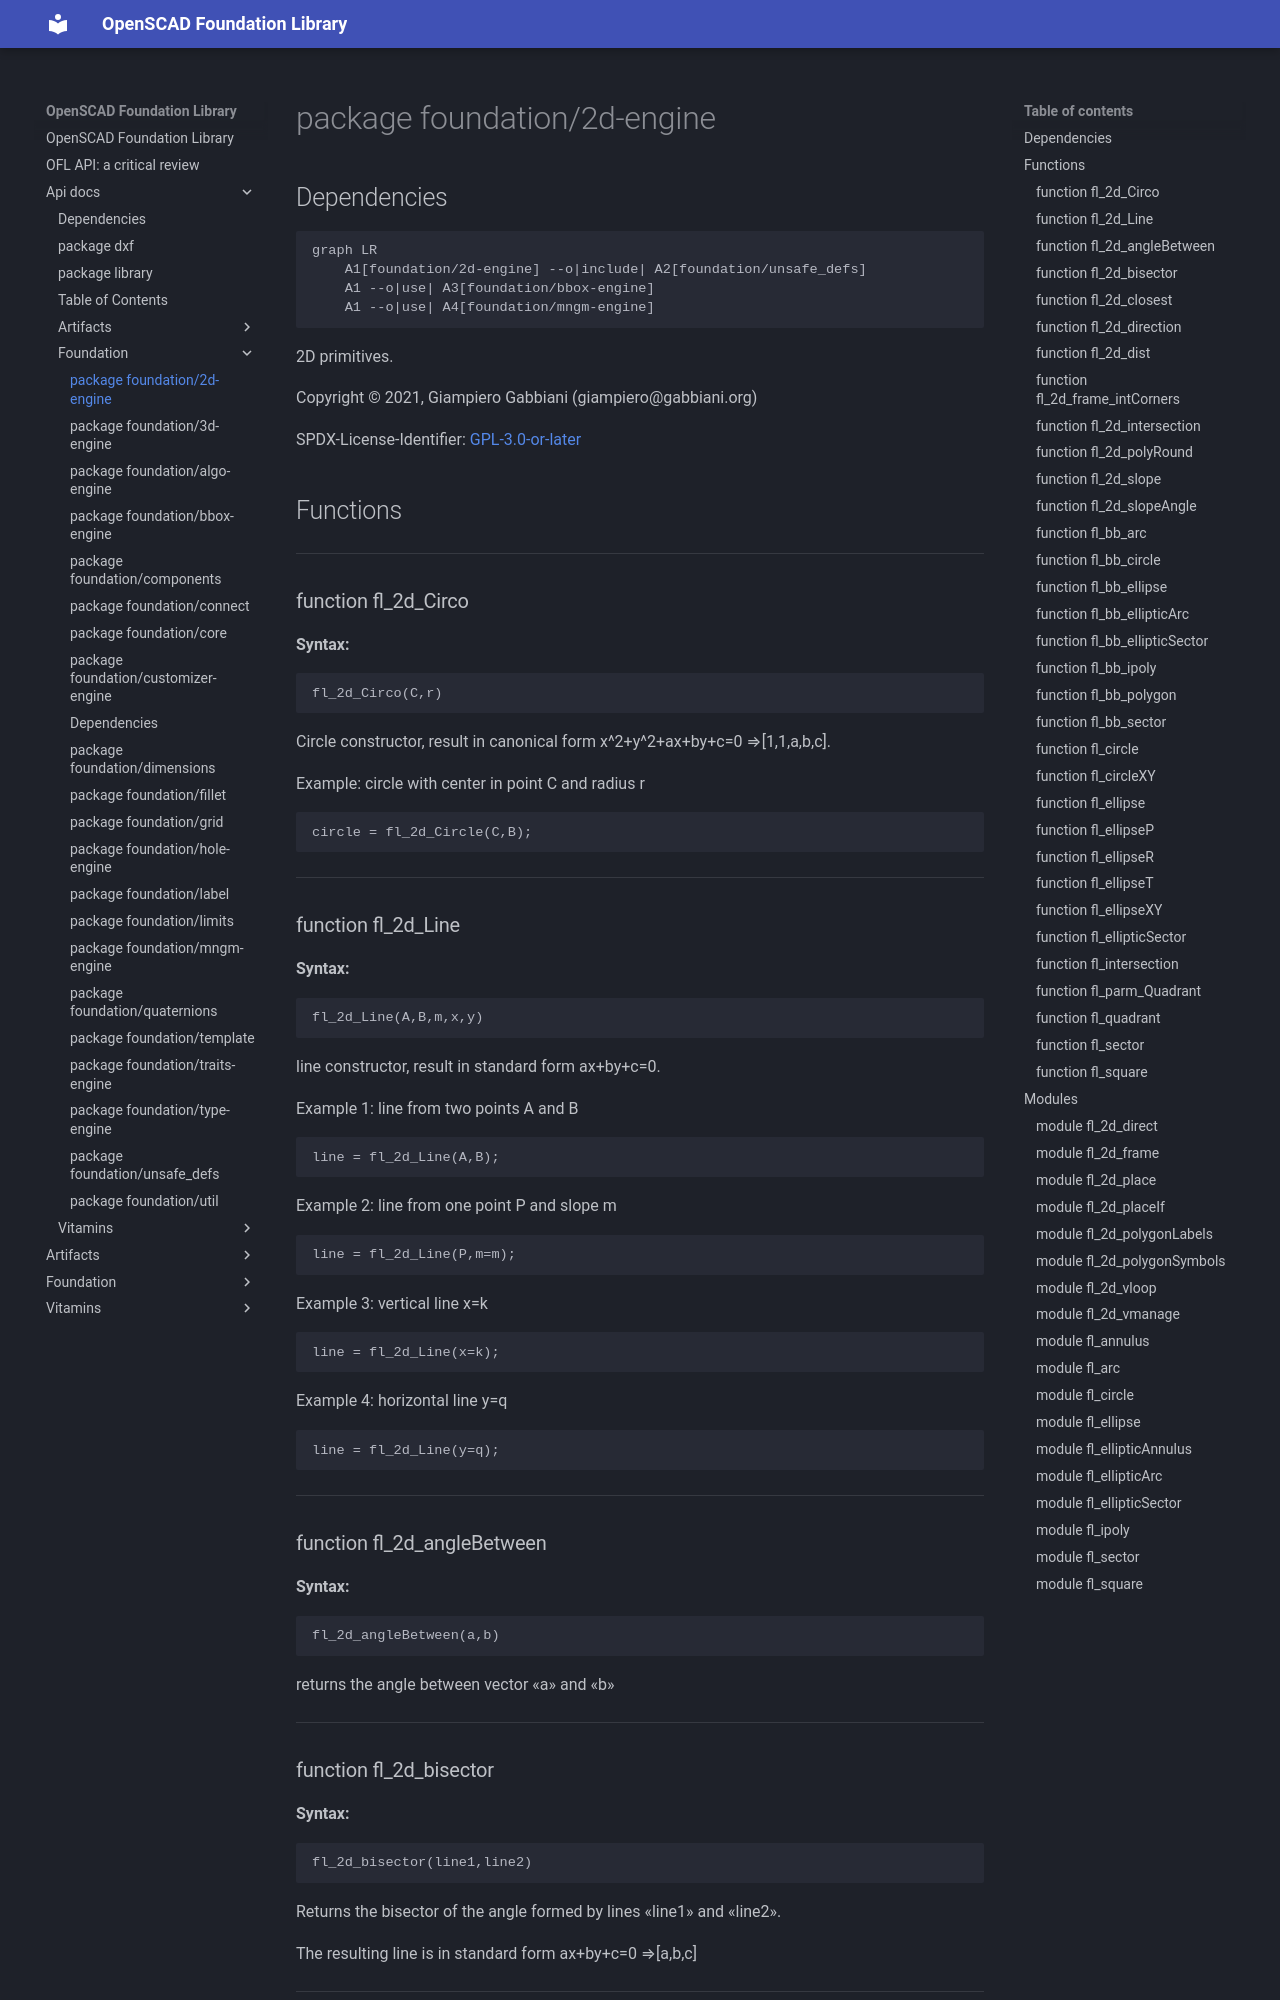

repository: ggabbiani/OFL · page: main/api-docs/foundation/2d-engine/index.html · generator: mkdocs

# package foundation/2d-engine

## Dependencies

```mermaid
graph LR
    A1[foundation/2d-engine] --o|include| A2[foundation/unsafe_defs]
    A1 --o|use| A3[foundation/bbox-engine]
    A1 --o|use| A4[foundation/mngm-engine]
```

2D primitives.

Copyright © 2021, Giampiero Gabbiani (giampiero@gabbiani.org)

SPDX-License-Identifier: [GPL-3.0-or-later](https://spdx.org/licenses/GPL-3.0-or-later.html)


## Functions

---

### function fl_2d_Circo

__Syntax:__

```text
fl_2d_Circo(C,r)
```

Circle constructor, result in canonical form x^2+y^2+ax+by+c=0 ⇒[1,1,a,b,c].

Example: circle with center in point C and radius r

    circle = fl_2d_Circle(C,B);


---

### function fl_2d_Line

__Syntax:__

```text
fl_2d_Line(A,B,m,x,y)
```

line constructor, result in standard form ax+by+c=0.

Example 1: line from two points A and B

    line = fl_2d_Line(A,B);

Example 2: line from one point P and slope m

    line = fl_2d_Line(P,m=m);

Example 3: vertical line x=k

    line = fl_2d_Line(x=k);

Example 4: horizontal line y=q

    line = fl_2d_Line(y=q);


---

### function fl_2d_angleBetween

__Syntax:__

```text
fl_2d_angleBetween(a,b)
```

returns the angle between vector «a» and «b»

---

### function fl_2d_bisector

__Syntax:__

```text
fl_2d_bisector(line1,line2)
```

Returns the bisector of the angle formed by lines «line1» and «line2».

The resulting line is in standard form ax+by+c=0 ⇒[a,b,c]


---
